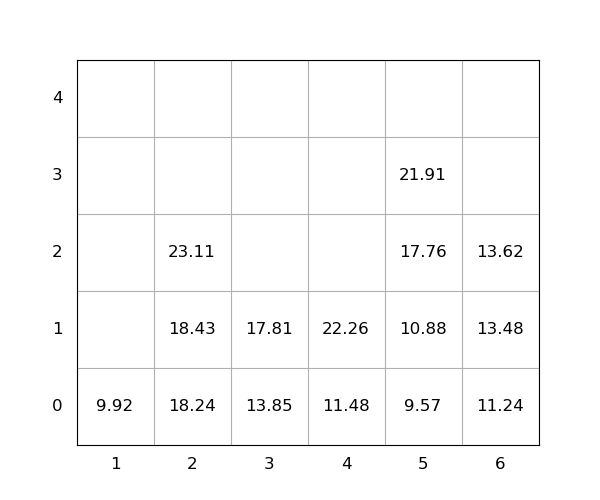

Source data for this figure (header and first rows):
idx, loc_x, loc_y, loc_z, weight, group, score, seq, reloc, size(ft)
1, 2, 0, 0, 18.24, 0, 18.24, 1, 0, 20
2, 4, 0, 0, 11.48, 0, 11.48, 2, 0, 20
3, 2, 0, 1, 18.43, 0, 18.43, 3, 0, 20
4, 1, 0, 0, 9.92, 0, 9.92, 4, 0, 20
5, 2, 0, 2, 23.11, 0, 23.11, 5, 0, 20
6, 4, 0, 1, 22.26, 0, 22.26, 6, 0, 20
7, 6, 0, 0, 11.24, 0, 11.24, 7, 0, 20
8, 5, 0, 0, 9.57, 0, 9.57, 8, 0, 20
9, 6, 0, 1, 13.48, 0, 13.48, 9, 0, 20
10, 6, 0, 2, 13.62, 0, 13.62, 10, 0, 20
11, 5, 0, 1, 10.88, 0, 10.88, 11, 0, 20
12, 5, 0, 2, 17.76, 0, 17.76, 12, 0, 20
13, 5, 0, 3, 21.91, 0, 21.91, 13, 0, 20
14, 3, 0, 0, 13.85, 0, 13.85, 14, 0, 20
15, 3, 0, 1, 17.81, 0, 17.81, 15, 0, 20
